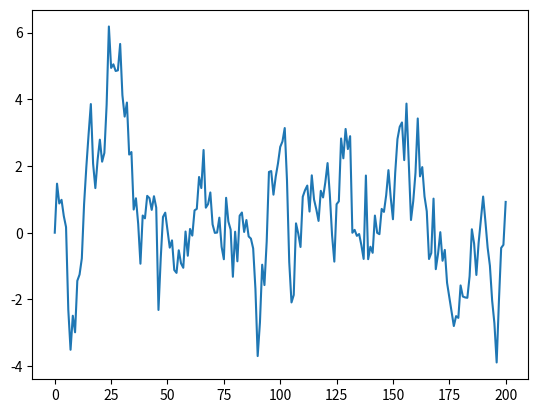

This figure's Python source:
# D. M. Chakrabarti
# April 23 2026
# Exercise 3.1
# Simulate and plot correlated time series

# x_{t+1} = \alpha x_t + \epsilon_t
# x_0 = 0
# t = 0,...T
# \epsilon_t IID

import numpy as np
import matplotlib.pyplot as plt

T = 200
alpha = 0.9

x = np.empty(T+1)
x[0] = 0

for t in range(T):
  x[t+1] = alpha*x[t] + np.random.randn()

plt.plot(x)
plt.show()
